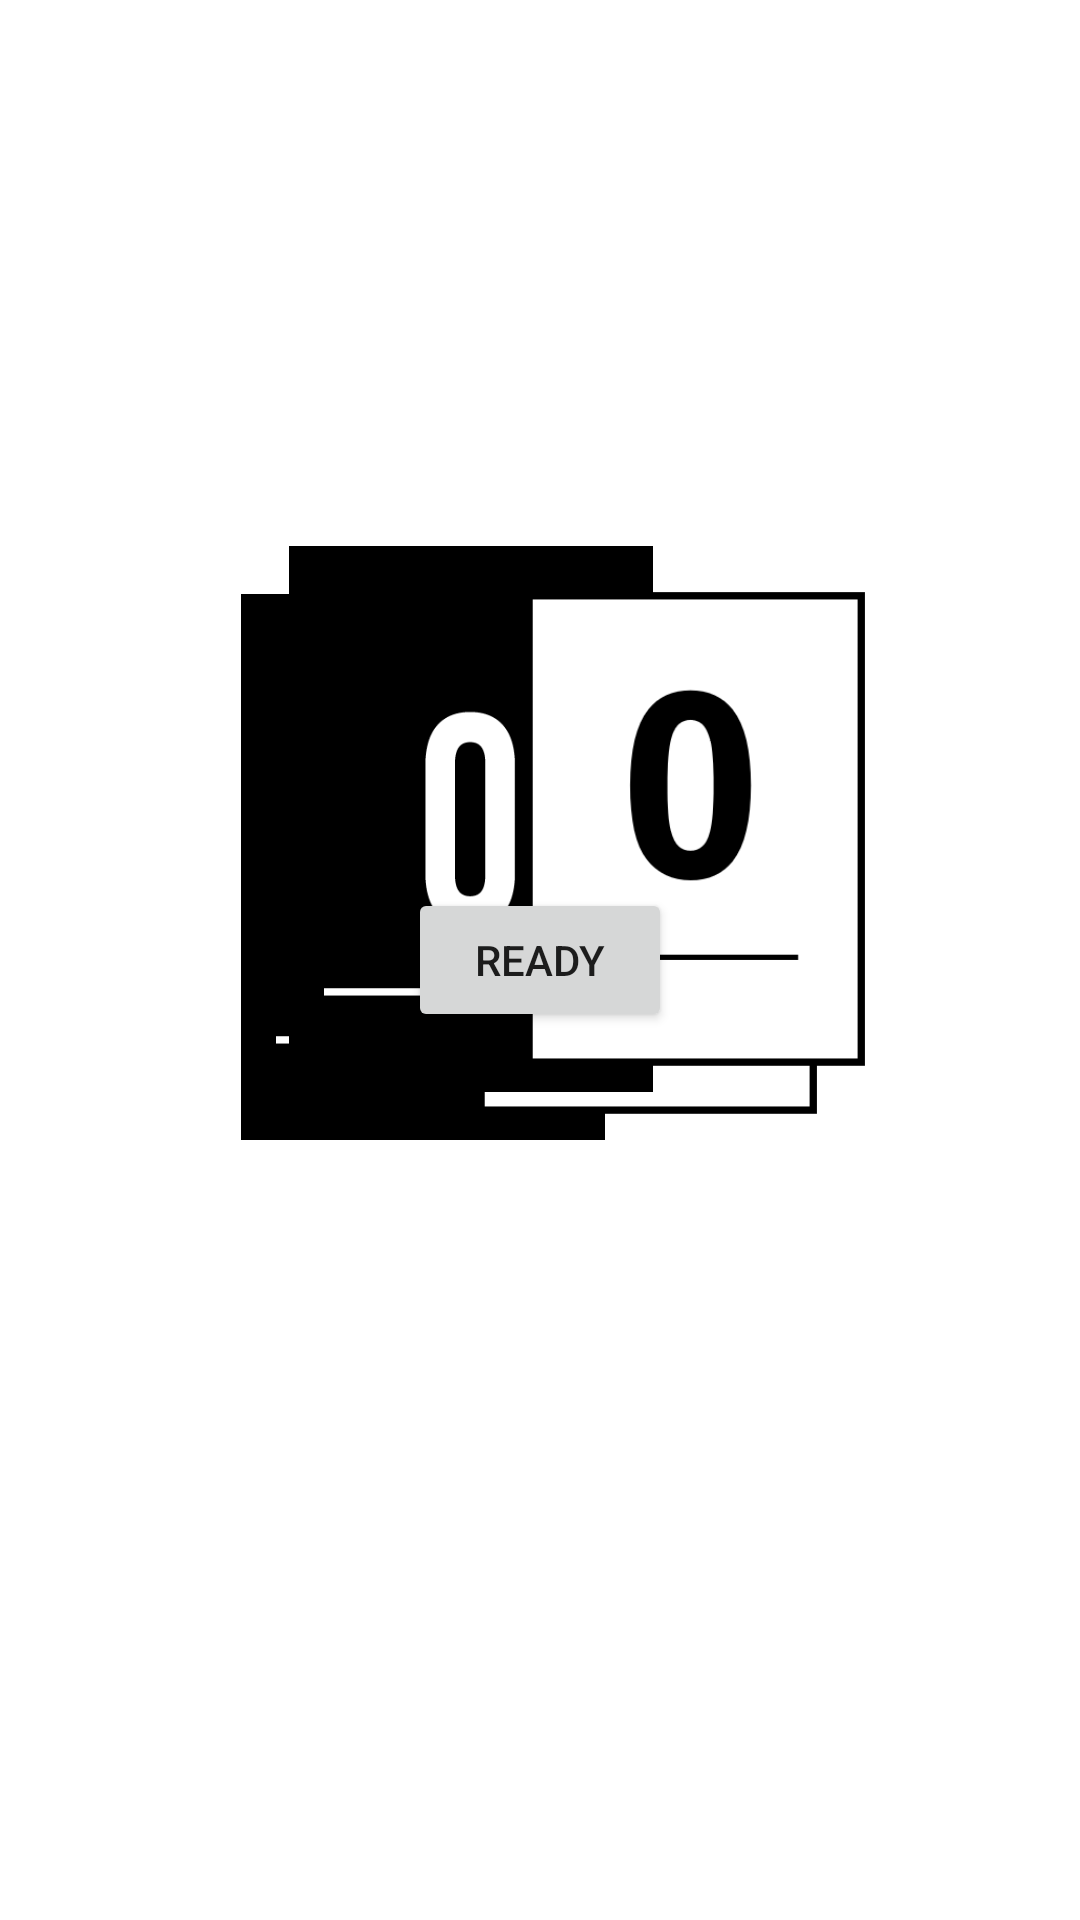

This screen was rendered from an Android layout file. Write that file and the resources it references.
<!-- AndroidManifest.xml: application theme Theme.DaVinciCode -->
<!-- res/layout/activity_game.xml -->
<?xml version="1.0" encoding="utf-8"?>
<androidx.constraintlayout.widget.ConstraintLayout xmlns:android="http://schemas.android.com/apk/res/android"
    xmlns:app="http://schemas.android.com/apk/res-auto"
    xmlns:tools="http://schemas.android.com/tools"
    android:layout_width="match_parent"
    android:layout_height="match_parent"
    tools:context=".GameActivity">

    <TextView
        android:id="@+id/tv_time"
        android:layout_width="wrap_content"
        android:layout_height="wrap_content"
        android:textColor="#000000"
        android:textSize="20sp"
        app:layout_constraintBottom_toBottomOf="parent"
        app:layout_constraintEnd_toEndOf="parent"
        app:layout_constraintStart_toEndOf="@+id/btn_ready"
        app:layout_constraintTop_toTopOf="parent" />

    <ImageView
        android:id="@+id/iv_player1"
        android:layout_width="60dp"
        android:layout_height="60dp"
        android:src="@drawable/player_pink"
        android:visibility="invisible"
        app:layout_constraintEnd_toEndOf="parent"
        app:layout_constraintHorizontal_bias="0.15"
        app:layout_constraintStart_toStartOf="parent"
        app:layout_constraintTop_toTopOf="parent" />

    <ImageView
        android:id="@+id/iv_player3"
        android:layout_width="60dp"
        android:layout_height="60dp"
        android:src="@drawable/player_blue"
        android:visibility="invisible"
        app:layout_constraintBottom_toBottomOf="parent"
        app:layout_constraintStart_toStartOf="parent"
        app:layout_constraintTop_toTopOf="parent" />

    <ImageView
        android:id="@+id/iv_player2"
        android:layout_width="60dp"
        android:layout_height="60dp"
        android:src="@drawable/player_yellow"
        android:visibility="invisible"
        app:layout_constraintBottom_toBottomOf="parent"
        app:layout_constraintEnd_toEndOf="parent"
        app:layout_constraintTop_toTopOf="parent"
        app:layout_constraintVertical_bias="0.498" />


    <TextView
        android:id="@+id/tv_player1_name"
        android:layout_width="wrap_content"
        android:layout_height="wrap_content"
        android:text="name"
        android:textAlignment="center"
        android:textStyle="bold"
        android:visibility="invisible"
        app:layout_constraintBottom_toBottomOf="@+id/iv_player1"
        app:layout_constraintEnd_toEndOf="@+id/iv_player1"
        app:layout_constraintHorizontal_bias="0.47"
        app:layout_constraintStart_toStartOf="@+id/iv_player1" />

    <TextView
        android:id="@+id/tv_player2_name"
        android:layout_width="wrap_content"
        android:layout_height="wrap_content"
        android:layout_marginEnd="-20dp"
        android:text="TextView"
        android:textAlignment="center"
        android:textStyle="bold"
        android:visibility="invisible"
        app:layout_constraintBottom_toBottomOf="@+id/iv_player2"
        app:layout_constraintEnd_toEndOf="@+id/iv_player2"
        app:layout_constraintTop_toTopOf="@+id/iv_player2"
        app:layout_constraintVertical_bias="0.512" />

    <TextView
        android:id="@+id/tv_player3_name"
        android:layout_width="wrap_content"
        android:layout_height="wrap_content"
        android:layout_marginStart="-20dp"
        android:text="TextView"
        android:textAlignment="center"
        android:textStyle="bold"
        android:visibility="invisible"
        app:layout_constraintBottom_toBottomOf="@+id/iv_player3"
        app:layout_constraintStart_toStartOf="@+id/iv_player3"
        app:layout_constraintTop_toTopOf="@+id/iv_player3" />

    <Button
        android:id="@+id/btn_ready"
        android:layout_width="wrap_content"
        android:layout_height="wrap_content"
        android:text="ready"
        app:layout_constraintBottom_toBottomOf="parent"
        app:layout_constraintEnd_toEndOf="parent"
        app:layout_constraintStart_toStartOf="parent"
        app:layout_constraintTop_toTopOf="parent" />

    <androidx.recyclerview.widget.RecyclerView
        android:id="@+id/recyclerview_mycard"
        android:layout_width="627dp"
        android:layout_height="88dp"
        android:layout_marginStart="2dp"
        android:layout_marginBottom="1dp"
        app:layout_constraintBottom_toBottomOf="parent"
        app:layout_constraintEnd_toEndOf="parent"
        app:layout_constraintStart_toStartOf="parent" />

    <androidx.recyclerview.widget.RecyclerView
        android:id="@+id/recyclerview_player1"
        android:layout_width="511dp"
        android:layout_height="70dp"
        android:layout_marginStart="32dp"
        android:layout_marginEnd="76dp"
        app:layout_constraintEnd_toEndOf="parent"
        app:layout_constraintStart_toEndOf="@+id/iv_player1"
        app:layout_constraintTop_toTopOf="parent" />

    <androidx.recyclerview.widget.RecyclerView
        android:id="@+id/recyclerview_player2"
        android:layout_width="511dp"
        android:layout_height="70dp"
        android:rotation="0"
        tools:layout_editor_absoluteX="60dp"
        tools:layout_editor_absoluteY="273dp" />

    <ImageView
        android:id="@+id/iv_card_black_bottom"
        android:layout_width="203dp"
        android:layout_height="182dp"
        android:src="@drawable/card_b0"
        app:layout_constraintBottom_toBottomOf="parent"
        app:layout_constraintEnd_toEndOf="parent"
        app:layout_constraintHorizontal_bias="0.25"
        app:layout_constraintStart_toStartOf="parent"
        app:layout_constraintTop_toTopOf="parent"
        app:layout_constraintVertical_bias="0.432" />

    <ImageView
        android:id="@+id/iv_card_white_bottom"
        android:layout_width="203dp"
        android:layout_height="182dp"
        android:src="@drawable/card_w0"
        app:layout_constraintBottom_toBottomOf="parent"
        app:layout_constraintEnd_toEndOf="parent"
        app:layout_constraintHorizontal_bias="0.72"
        app:layout_constraintStart_toStartOf="parent"
        app:layout_constraintTop_toTopOf="parent"
        app:layout_constraintVertical_bias="0.432" />

    <ImageView
        android:id="@+id/iv_card_black_top"
        android:layout_width="203dp"
        android:layout_height="182dp"
        android:layout_marginStart="16dp"
        android:layout_marginBottom="16dp"
        android:src="@drawable/card_b0"
        app:layout_constraintBottom_toBottomOf="@+id/iv_card_black_bottom"
        app:layout_constraintStart_toStartOf="@+id/iv_card_black_bottom" />

    <ImageView
        android:id="@+id/iv_card_white_top"
        android:layout_width="203dp"
        android:layout_height="182dp"
        android:layout_marginStart="16dp"
        android:layout_marginBottom="16dp"
        android:src="@drawable/card_w0"
        app:layout_constraintBottom_toBottomOf="@+id/iv_card_white_bottom"
        app:layout_constraintStart_toStartOf="@+id/iv_card_white_bottom" />

    <Button
        android:id="@+id/btn_take_black_card"
        android:layout_width="wrap_content"
        android:layout_height="wrap_content"
        android:text="뽑기"
        android:visibility="invisible"
        app:layout_constraintBottom_toBottomOf="@+id/iv_card_black_bottom"
        app:layout_constraintEnd_toEndOf="@+id/iv_card_black_bottom"
        app:layout_constraintStart_toStartOf="@+id/iv_card_black_bottom"
        app:layout_constraintTop_toTopOf="@+id/iv_card_black_bottom" />

    <Button
        android:id="@+id/btn_take_white_card"
        android:layout_width="wrap_content"
        android:layout_height="wrap_content"
        android:text="뽑기"
        android:visibility="invisible"
        app:layout_constraintBottom_toBottomOf="@+id/iv_card_white_bottom"
        app:layout_constraintEnd_toEndOf="@+id/iv_card_white_bottom"
        app:layout_constraintStart_toStartOf="@+id/iv_card_white_bottom"
        app:layout_constraintTop_toTopOf="@+id/iv_card_white_bottom" />

</androidx.constraintlayout.widget.ConstraintLayout>
<!-- resources referenced by this layout -->
<resources>
  <!-- drawable card_b0: png bitmap (drawable, 3707 bytes) -->
  <!-- drawable card_w0: png bitmap (drawable, 6835 bytes) -->
  <!-- drawable player_blue: png bitmap (drawable, 2367 bytes) -->
  <!-- drawable player_pink: png bitmap (drawable, 2370 bytes) -->
  <!-- drawable player_yellow: png bitmap (drawable, 2314 bytes) -->
  <style name="Theme.DaVinciCode" parent="Theme.MaterialComponents.DayNight.DarkActionBar">
          
          <item name="colorPrimary">@color/purple_500</item>
          <item name="colorPrimaryVariant">@color/purple_700</item>
          <item name="colorOnPrimary">@color/white</item>
          
          <item name="colorSecondary">@color/teal_200</item>
          <item name="colorSecondaryVariant">@color/teal_700</item>
          <item name="colorOnSecondary">@color/black</item>
          
          <item name="android:statusBarColor" tools:targetApi="l">?attr/colorPrimaryVariant</item>
          
      </style>
  <!-- not gathered from this repository: default colours our renderer supplied (Android Studio template values) -->
  <color name="purple_500">#FF6200EE</color>
  <color name="purple_700">#FF3700B3</color>
  <color name="teal_200">#FF03DAC5</color>
  <color name="teal_700">#FF018786</color>
  <color name="black">#FF000000</color>
  <color name="white">#FFFFFFFF</color>
</resources>
